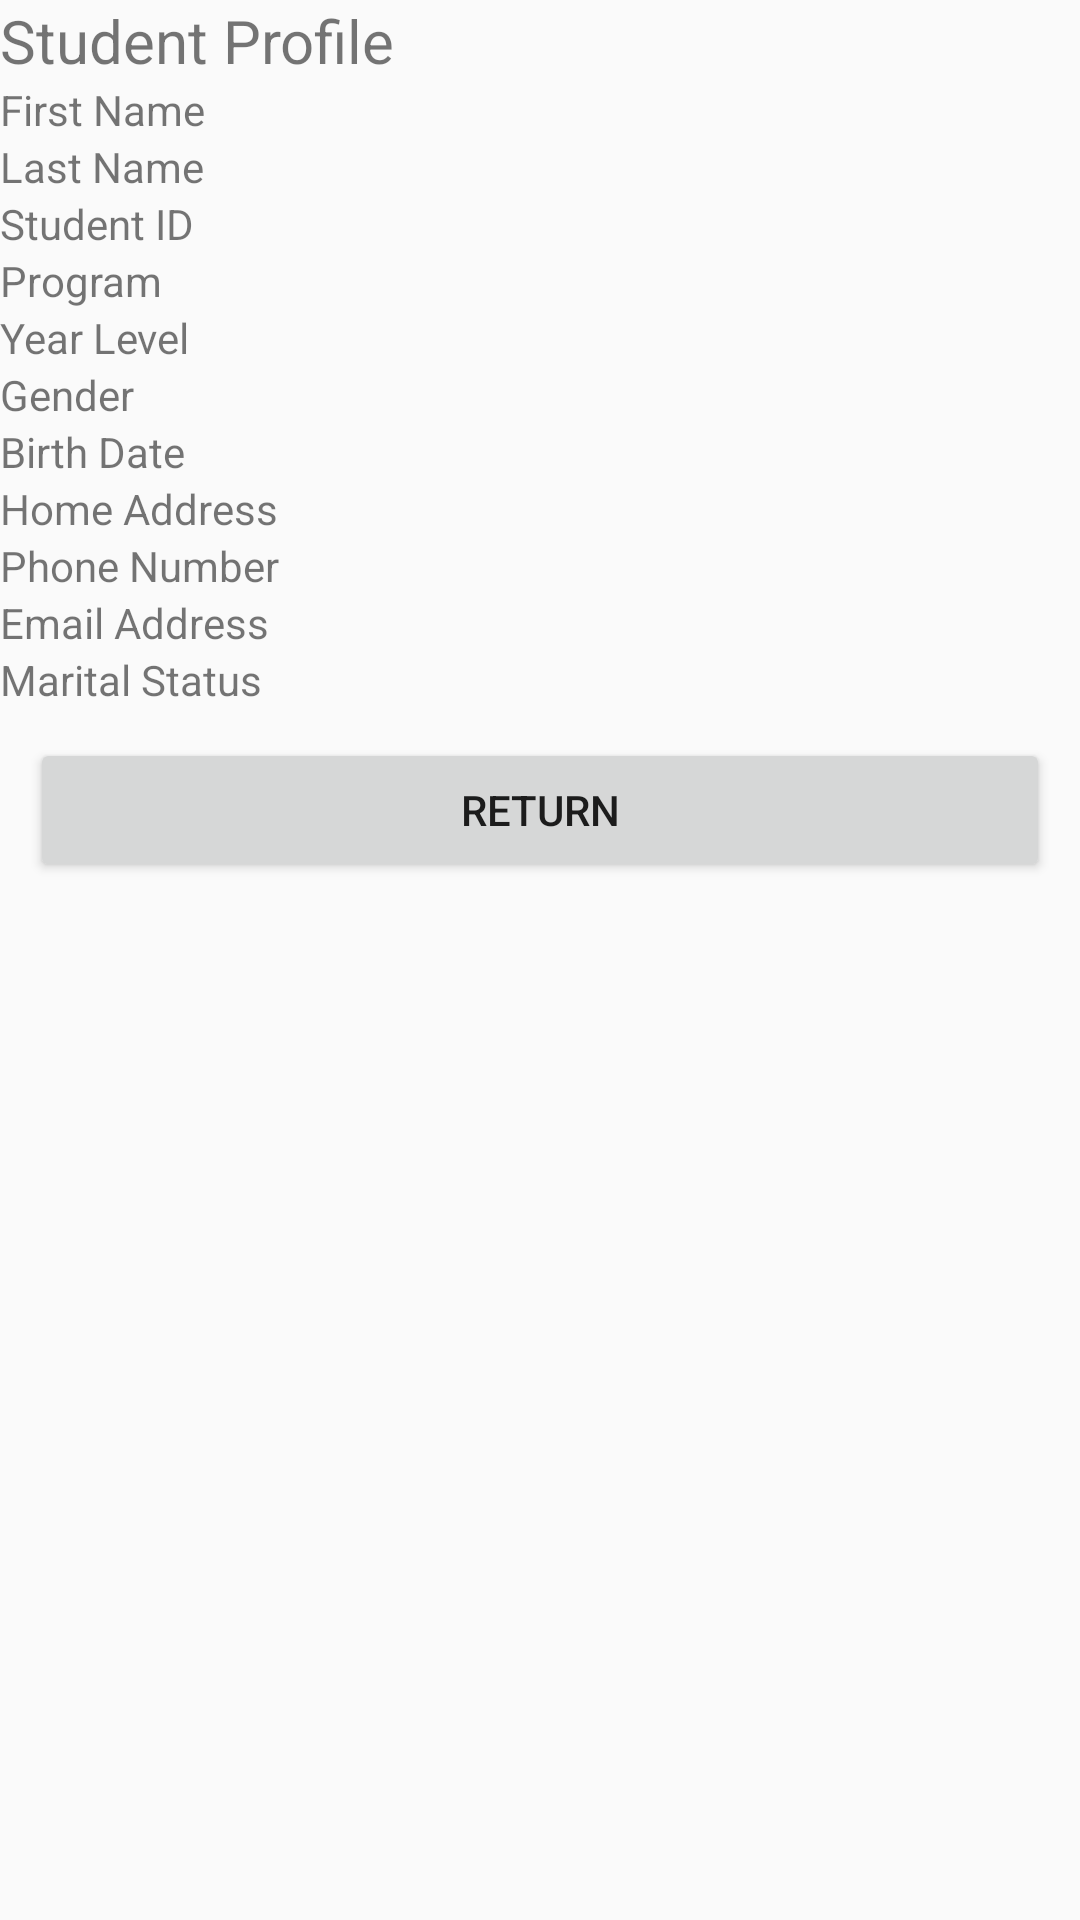

Write the Android layout XML for this screen, with the resource values it uses.
<!-- AndroidManifest.xml: application theme Theme.Design.Light -->
<!-- res/layout/activity_passing_intents_exercise2.xml -->
<?xml version="1.0" encoding="utf-8"?>
<androidx.constraintlayout.widget.ConstraintLayout xmlns:android="http://schemas.android.com/apk/res/android"
    xmlns:app="http://schemas.android.com/apk/res-auto"
    xmlns:tools="http://schemas.android.com/tools"
    android:layout_width="match_parent"
    android:layout_height="match_parent"
    tools:context=".PassingIntentsExercise2">

    <LinearLayout
        android:layout_width="match_parent"
        android:layout_height="match_parent"
        android:orientation="vertical"
        tools:layout_editor_absoluteX="0dp"
        tools:layout_editor_absoluteY="108dp">

        <TextView
            android:id="@+id/textView2"
            android:layout_width="match_parent"
            android:layout_height="wrap_content"
            android:text="Student Profile"
            android:textSize="20sp" />

        <LinearLayout
            android:layout_width="match_parent"
            android:layout_height="wrap_content"
            android:orientation="vertical">

            <LinearLayout
                android:layout_width="match_parent"
                android:layout_height="match_parent"
                android:orientation="horizontal">

                <TextView
                    android:id="@+id/textView3"
                    android:layout_width="150dp"
                    android:layout_height="wrap_content"
                    android:text="First Name" />

                <TextView
                    android:id="@+id/displayFirstName"
                    android:layout_width="wrap_content"
                    android:layout_height="wrap_content"
                    android:layout_weight="1" />
            </LinearLayout>

            <LinearLayout
                android:layout_width="match_parent"
                android:layout_height="match_parent"
                android:orientation="horizontal">

                <TextView
                    android:id="@+id/textView11"
                    android:layout_width="150dp"
                    android:layout_height="wrap_content"
                    android:text="Last Name" />

                <TextView
                    android:id="@+id/displayLastName"
                    android:layout_width="wrap_content"
                    android:layout_height="wrap_content"
                    android:layout_weight="1" />
            </LinearLayout>

            <LinearLayout
                android:layout_width="match_parent"
                android:layout_height="match_parent"
                android:orientation="horizontal">

                <TextView
                    android:id="@+id/textView28"
                    android:layout_width="150dp"
                    android:layout_height="wrap_content"
                    android:text="Student ID" />

                <TextView
                    android:id="@+id/displayStudentID"
                    android:layout_width="wrap_content"
                    android:layout_height="wrap_content"
                    android:layout_weight="1" />
            </LinearLayout>

            <LinearLayout
                android:layout_width="match_parent"
                android:layout_height="match_parent"
                android:orientation="horizontal">

                <TextView
                    android:layout_width="150dp"
                    android:layout_height="wrap_content"
                    android:text="Program" />

                <TextView
                    android:id="@+id/displayProgram"
                    android:layout_width="wrap_content"
                    android:layout_height="wrap_content"
                    android:layout_weight="1" />
            </LinearLayout>

            <LinearLayout
                android:layout_width="match_parent"
                android:layout_height="match_parent"
                android:orientation="horizontal">

                <TextView
                    android:layout_width="150dp"
                    android:layout_height="wrap_content"
                    android:text="Year Level" />

                <TextView
                    android:id="@+id/displayYearLevel"
                    android:layout_width="wrap_content"
                    android:layout_height="wrap_content"
                    android:layout_weight="1" />
            </LinearLayout>

            <LinearLayout
                android:layout_width="match_parent"
                android:layout_height="match_parent"
                android:orientation="horizontal">

                <TextView
                    android:id="@+id/textView13"
                    android:layout_width="150dp"
                    android:layout_height="wrap_content"
                    android:text="Gender" />

                <TextView
                    android:id="@+id/displayGender"
                    android:layout_width="wrap_content"
                    android:layout_height="wrap_content"
                    android:layout_weight="1" />
            </LinearLayout>

            <LinearLayout
                android:layout_width="match_parent"
                android:layout_height="match_parent"
                android:orientation="horizontal">

                <TextView
                    android:id="@+id/textView15"
                    android:layout_width="150dp"
                    android:layout_height="wrap_content"
                    android:text="Birth Date" />

                <TextView
                    android:id="@+id/displayBirthDate"
                    android:layout_width="wrap_content"
                    android:layout_height="wrap_content"
                    android:layout_weight="1" />
            </LinearLayout>

            <LinearLayout
                android:layout_width="match_parent"
                android:layout_height="match_parent"
                android:orientation="horizontal">

                <TextView
                    android:id="@+id/textView17"
                    android:layout_width="150dp"
                    android:layout_height="wrap_content"
                    android:text="Home Address" />

                <TextView
                    android:id="@+id/displayHomeAddress"
                    android:layout_width="wrap_content"
                    android:layout_height="wrap_content"
                    android:layout_weight="1" />
            </LinearLayout>

            <LinearLayout
                android:layout_width="match_parent"
                android:layout_height="match_parent"
                android:orientation="horizontal">

                <TextView
                    android:id="@+id/textView19"
                    android:layout_width="150dp"
                    android:layout_height="wrap_content"
                    android:text="Phone Number" />

                <TextView
                    android:id="@+id/displayPhoneNumber"
                    android:layout_width="wrap_content"
                    android:layout_height="wrap_content"
                    android:layout_weight="1" />
            </LinearLayout>

            <LinearLayout
                android:layout_width="match_parent"
                android:layout_height="match_parent"
                android:orientation="horizontal">

                <TextView
                    android:id="@+id/textView21"
                    android:layout_width="150dp"
                    android:layout_height="wrap_content"
                    android:text="Email Address" />

                <TextView
                    android:id="@+id/displayEmailAddress"
                    android:layout_width="wrap_content"
                    android:layout_height="wrap_content"
                    android:layout_weight="1" />
            </LinearLayout>

            <LinearLayout
                android:layout_width="match_parent"
                android:layout_height="match_parent"
                android:orientation="horizontal">

                <TextView
                    android:id="@+id/textView33"
                    android:layout_width="150dp"
                    android:layout_height="wrap_content"
                    android:text="Marital Status" />

                <TextView
                    android:id="@+id/displayMaritalStatus"
                    android:layout_width="wrap_content"
                    android:layout_height="wrap_content"
                    android:layout_weight="1" />
            </LinearLayout>

            <LinearLayout
                android:layout_width="match_parent"
                android:layout_height="match_parent"
                android:orientation="vertical">

                <Button
                    android:id="@+id/btnReturn"
                    android:layout_width="match_parent"
                    android:layout_height="wrap_content"
                    android:layout_margin="10dp"
                    android:text="Return"
                    app:cornerRadius="50dp" />
            </LinearLayout>
        </LinearLayout>
    </LinearLayout>
</androidx.constraintlayout.widget.ConstraintLayout>
<!-- resources referenced by this layout -->
<resources>

</resources>
